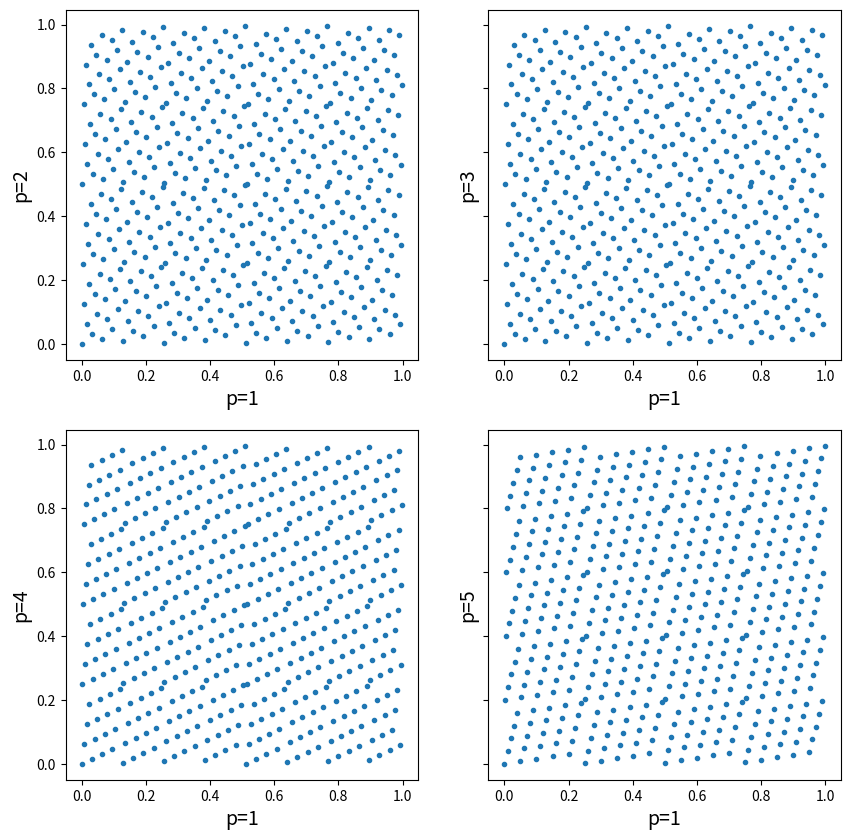

Write Python code to recreate this figure.
"""
###################
Hammersley 2D-plane
###################

Hammersley points are a series of pseudo random points with a low discrepancy that are suitable for use in solid state NMR simulations where powder averaging is performed.

References
==========

- Hammersley, J. M.; Handscomb, D. C. (1964). Monte Carlo Methods. doi:10.1007/978-94-009-5819-7
- Tien-Tsin Wong, Wai-Shing Luk & Pheng-Ann Heng (1997) Sampling with Hammersley and Halton Points, Journal of Graphics Tools, 2:2, 9-24, doi: 10.1080/10867651.1997.10487471

Examples of Hammersley points for tiling a 2-D plane
====================================================
"""

import numpy as np
from matplotlib import pyplot as plt



def return_point(m, n, p):
    """
    m is the index number of the Hammersley point to calculate
    n is the maximun number of points
    p is the order of the Hammersley point, 1,2,3,4,... etc
    l is the power of x to go out to and is hard coded to 10 in this example
    :return type double
    """

    if p == 1:
        return m / n

    v = 0.0

    for j in range(10, -1, -1):
        num = m // p ** j

        if num > 0:
            m -= num * p ** j
            v += num / (p ** (j + 1))

    return (v)

if __name__ == "__main__":

    npts = 500
    h_1 = np.zeros(npts)
    h_2 = np.zeros(npts)
    h_3 = np.zeros(npts)
    h_4 = np.zeros(npts)
    h_5 = np.zeros(npts)
    h_7 = np.zeros(npts)

    for m in range(npts):
        h_1[m] = return_point(m, npts, 1)
        h_2[m] = return_point(m, npts, 2)
        h_3[m] = return_point(m, npts, 3)
        h_4[m] = return_point(m, npts, 4)
        h_5[m] = return_point(m, npts, 5)
        h_7[m] = return_point(m, npts, 7)

    fig, axs = plt.subplots(2, 2, figsize=(10, 10), sharey=True)

    ax =axs.flatten()

    ax[0].plot(h_1, h_2, '.')
    ax[1].plot(h_1, h_2, '.')
    ax[2].plot(h_1, h_4, '.')
    ax[3].plot(h_1, h_5, '.')
    ax[0].set_xlabel("p=1", fontsize=14)
    ax[0].set_ylabel("p=2", fontsize=14)
    ax[1].set_xlabel("p=1", fontsize=14)
    ax[1].set_ylabel("p=3", fontsize=14)
    ax[2].set_xlabel("p=1", fontsize=14)
    ax[2].set_ylabel("p=4", fontsize=14);
    ax[3].set_xlabel("p=1", fontsize=14)
    ax[3].set_ylabel("p=5", fontsize=14);


    plt.show()